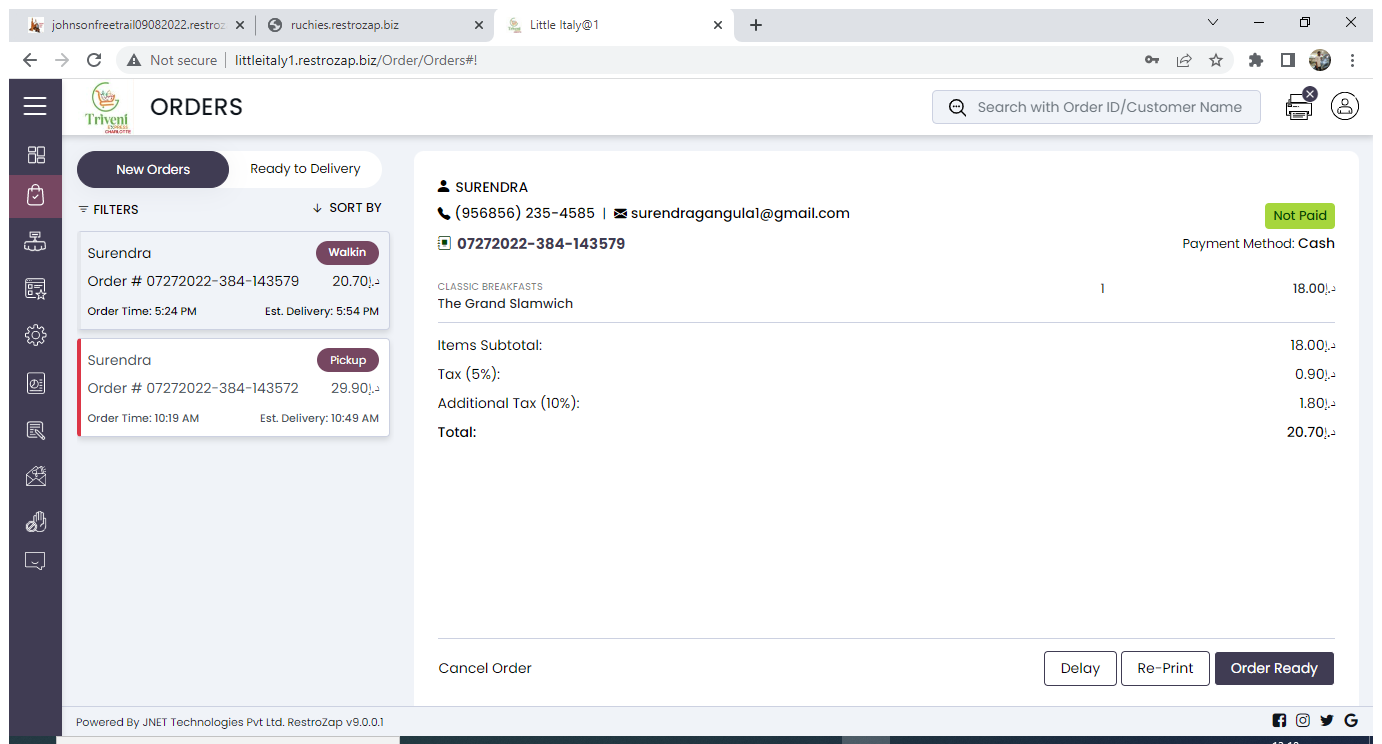
Workflow: Nav_Config_ProductsMenu

Step 1: Use Browser Chrome: Little Italy@1 in window 'Little Italy@1' (chrome.exe)

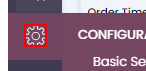
Step 2: hover over the icon in window 'Little Italy@1' (chrome.exe)